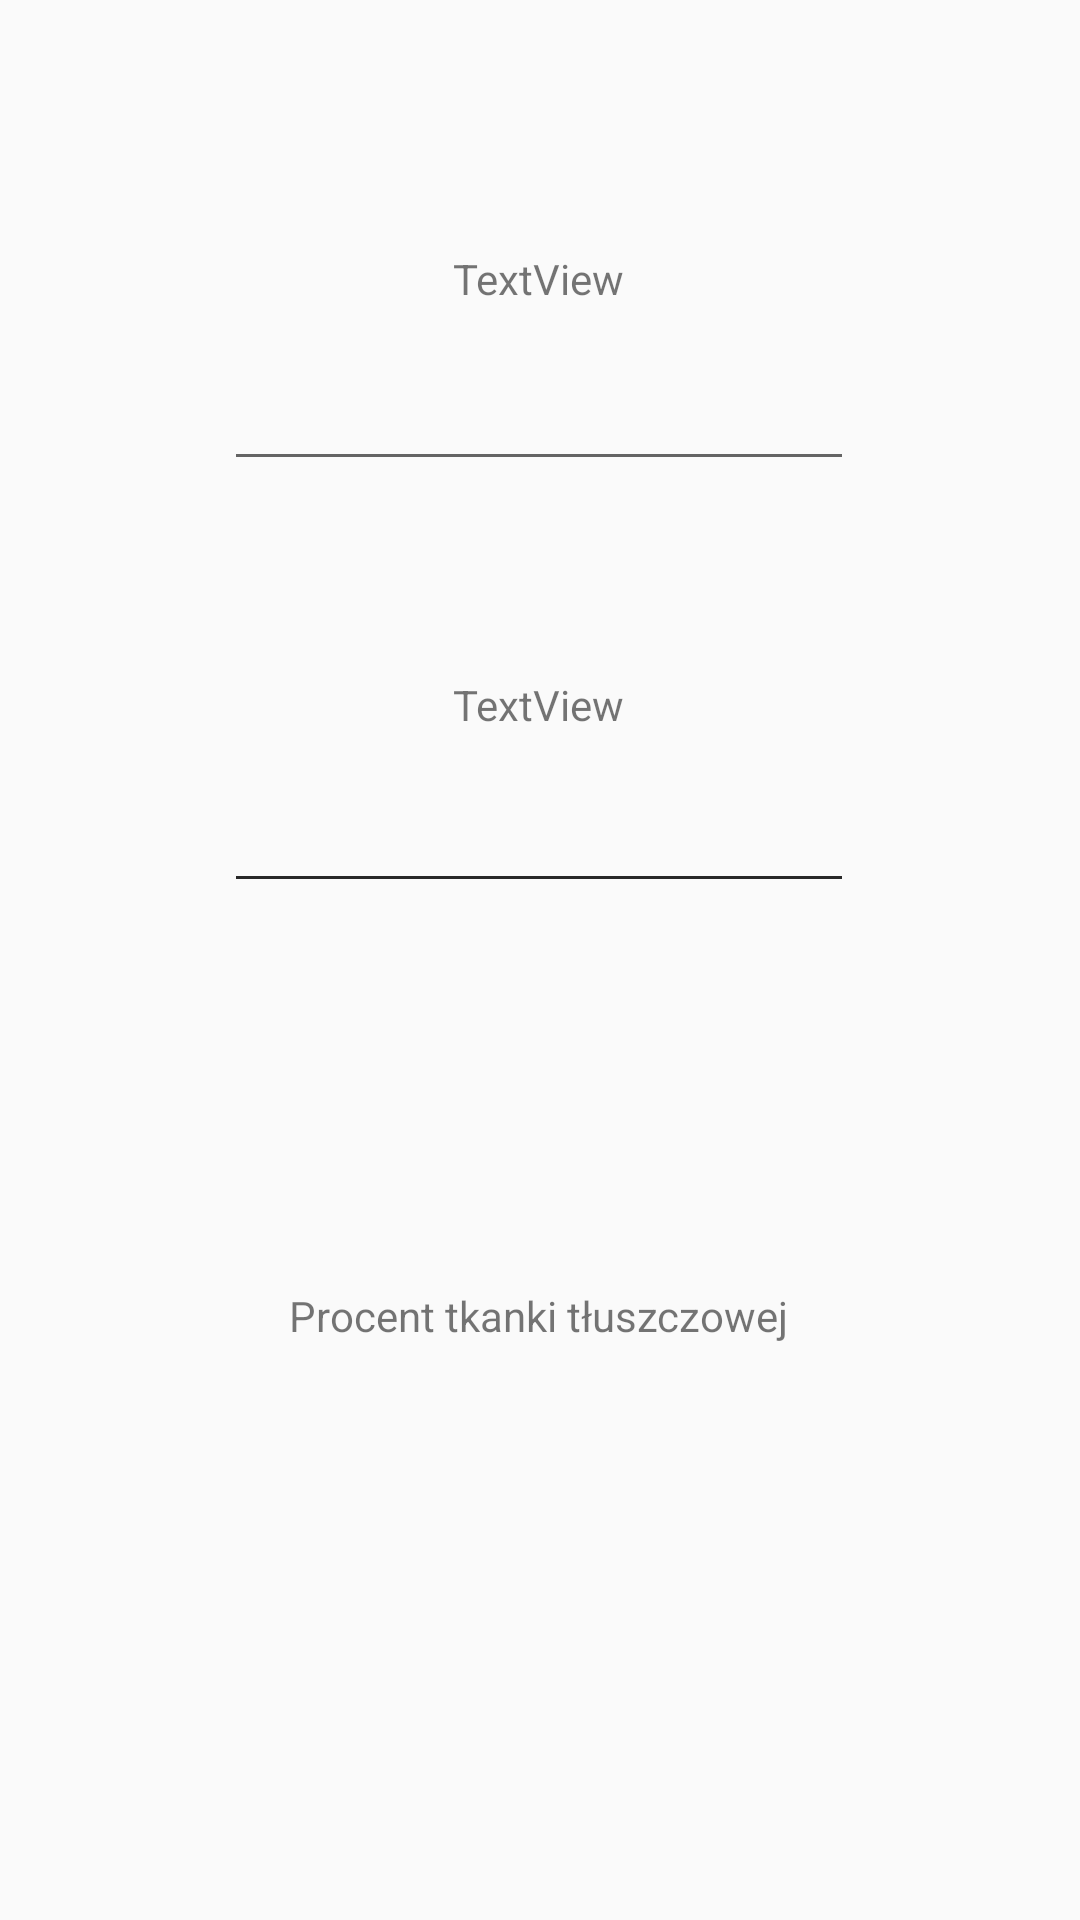

This screen was rendered from an Android layout file. Write that file and the resources it references.
<!-- AndroidManifest.xml: application theme Theme.Project_Mobilne -->
<!-- res/layout/activity_fat_percentage.xml -->
<?xml version="1.0" encoding="utf-8"?>
<android.support.constraint.ConstraintLayout xmlns:android="http://schemas.android.com/apk/res/android"
    xmlns:app="http://schemas.android.com/apk/res-auto"
    xmlns:tools="http://schemas.android.com/tools"
    android:layout_width="match_parent"
    android:layout_height="match_parent"
    tools:context=".Fat_percentage">

    <TextView
        android:id="@+id/textView8"
        android:layout_width="wrap_content"
        android:layout_height="wrap_content"
        android:text="Procent tkanki tłuszczowej"
        app:layout_constraintBottom_toBottomOf="parent"
        app:layout_constraintEnd_toEndOf="parent"
        app:layout_constraintHorizontal_bias="0.498"
        app:layout_constraintStart_toStartOf="parent"
        app:layout_constraintTop_toTopOf="parent"
        app:layout_constraintVertical_bias="0.691" />

    <TextView
        android:id="@+id/textView7"
        android:layout_width="wrap_content"
        android:layout_height="wrap_content"
        android:text="TextView"
        app:layout_constraintBottom_toBottomOf="parent"
        app:layout_constraintEnd_toEndOf="parent"
        app:layout_constraintHorizontal_bias="0.498"
        app:layout_constraintStart_toStartOf="parent"
        app:layout_constraintTop_toTopOf="parent"
        app:layout_constraintVertical_bias="0.134" />

    <EditText
        android:id="@+id/editTextNumberDecimal5"
        android:layout_width="wrap_content"
        android:layout_height="wrap_content"
        android:ems="10"
        android:inputType="numberDecimal"
        app:layout_constraintBottom_toBottomOf="parent"
        app:layout_constraintEnd_toEndOf="parent"
        app:layout_constraintHorizontal_bias="0.497"
        app:layout_constraintStart_toStartOf="parent"
        app:layout_constraintTop_toTopOf="parent"
        app:layout_constraintVertical_bias="0.434" />

    <EditText
        android:id="@+id/editTextNumberAge"
        android:layout_width="wrap_content"
        android:layout_height="wrap_content"
        android:ems="10"
        android:inputType="numberDecimal"
        app:layout_constraintBottom_toBottomOf="parent"
        app:layout_constraintEnd_toEndOf="parent"
        app:layout_constraintHorizontal_bias="0.497"
        app:layout_constraintStart_toStartOf="parent"
        app:layout_constraintTop_toTopOf="parent"
        app:layout_constraintVertical_bias="0.434" />

    <EditText
        android:id="@+id/editTextNumberBMI"
        android:layout_width="wrap_content"
        android:layout_height="wrap_content"
        android:ems="10"
        android:inputType="numberDecimal"
        app:layout_constraintBottom_toBottomOf="parent"
        app:layout_constraintEnd_toEndOf="parent"
        app:layout_constraintHorizontal_bias="0.497"
        app:layout_constraintStart_toStartOf="parent"
        app:layout_constraintTop_toTopOf="parent"
        app:layout_constraintVertical_bias="0.199" />

    <TextView
        android:id="@+id/textView6"
        android:layout_width="wrap_content"
        android:layout_height="wrap_content"
        android:text="TextView"
        app:layout_constraintBottom_toBottomOf="parent"
        app:layout_constraintEnd_toEndOf="parent"
        app:layout_constraintHorizontal_bias="0.498"
        app:layout_constraintStart_toStartOf="parent"
        app:layout_constraintTop_toTopOf="parent"
        app:layout_constraintVertical_bias="0.363" />
</android.support.constraint.ConstraintLayout>
<!-- resources referenced by this layout -->
<resources>
  <style name="Theme.Project_Mobilne" parent="Theme.AppCompat.Light.DarkActionBar">
          
          <item name="colorPrimary">@color/purple_500</item>
          <item name="colorPrimaryDark">@color/purple_700</item>
          <item name="colorAccent">@color/teal_200</item>
          
      </style>
  <!-- not gathered from this repository: default colours our renderer supplied (Android Studio template values) -->
  <color name="purple_500">#FF6200EE</color>
  <color name="purple_700">#FF3700B3</color>
  <color name="teal_200">#FF03DAC5</color>
</resources>
